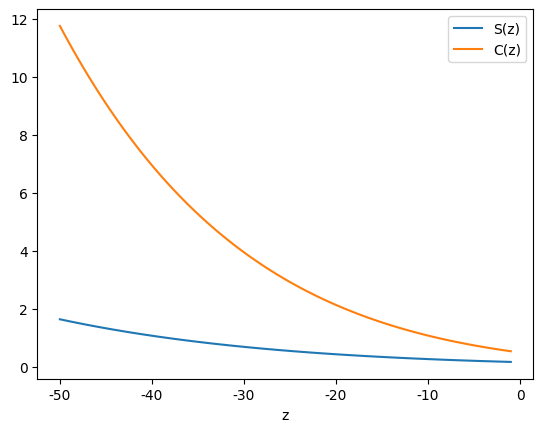
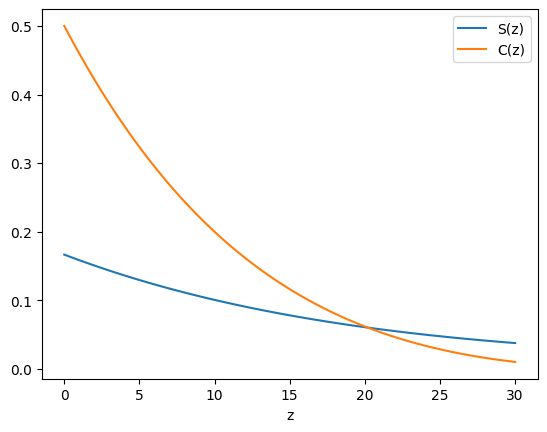
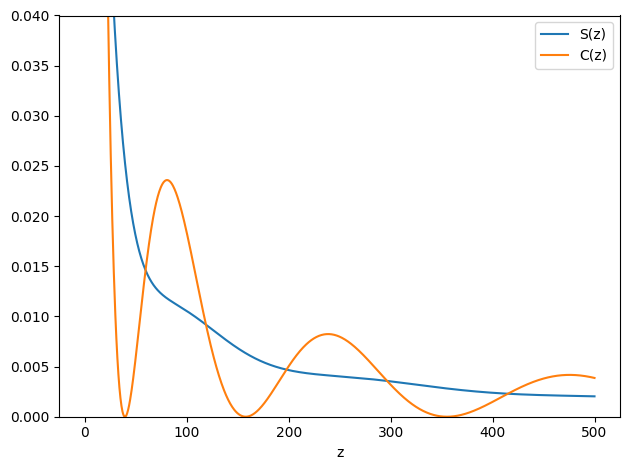

The script that saved these images, in order:
import numpy as np
import matplotlib.pyplot as plt
from matplotlib import rcParams

rcParams['font.family'] = 'sans-serif'
rcParams['font.sans-serif'] = 'Arial'

def StumpNeg(z):
    S_Neg = (np.sinh(np.sqrt(-z)) - np.sqrt(-z))/(np.sqrt(-z))**3
    C_Neg = (np.cosh(np.sqrt(-z)) - 1)/(-z)
    return S_Neg, C_Neg

def StumpPos(z):
    S_Pos = (np.sqrt(z) - np.sin(np.sqrt(z)))/(np.sqrt(z))**3
    C_Pos = (1 - np.cos(np.sqrt(z)))/z
    return S_Pos, C_Pos

def main():
    z_Neg = np.linspace(-50, -1, 100)
    z_Pos = np.linspace(0.001, 30, 100)
    z_Pos1 = np.linspace(0.001, 500, 1000)
    
    S_Neg, C_Neg = StumpNeg(z_Neg)
    S_Pos, C_Pos = StumpPos(z_Pos)
    S_Pos1, C_Pos1 = StumpPos(z_Pos1)
    
    fig1, ax1 = plt.subplots()
    fig2, ax2 = plt.subplots()
    fig3, ax3 = plt.subplots()
    
    ax1.set_xlabel('z')
    ax2.set_xlabel('z')
    ax3.set_xlabel('z')

    ax3.set_ylim(0, 0.04)
    ax1.plot(z_Neg, S_Neg, label = "S(z)")
    ax1.plot(z_Neg, C_Neg, label = "C(z)")
    ax1.legend()
    plt.tight_layout()

    ax2.plot(z_Pos, S_Pos, label = "S(z)")
    ax2.plot(z_Pos, C_Pos, label = "C(z)")
    ax2.legend()
    plt.tight_layout()
    
    ax3.plot(z_Pos1, S_Pos1, label = "S(z)")
    ax3.plot(z_Pos1, C_Pos1, label = "C(z)")
    ax3.legend()
    plt.tight_layout()

    fig1.savefig('stumpff1.png')
    fig2.savefig('stumpff2.png') 
    fig3.savefig('stumpff3.png')

if __name__ == "__main__":
    main()
